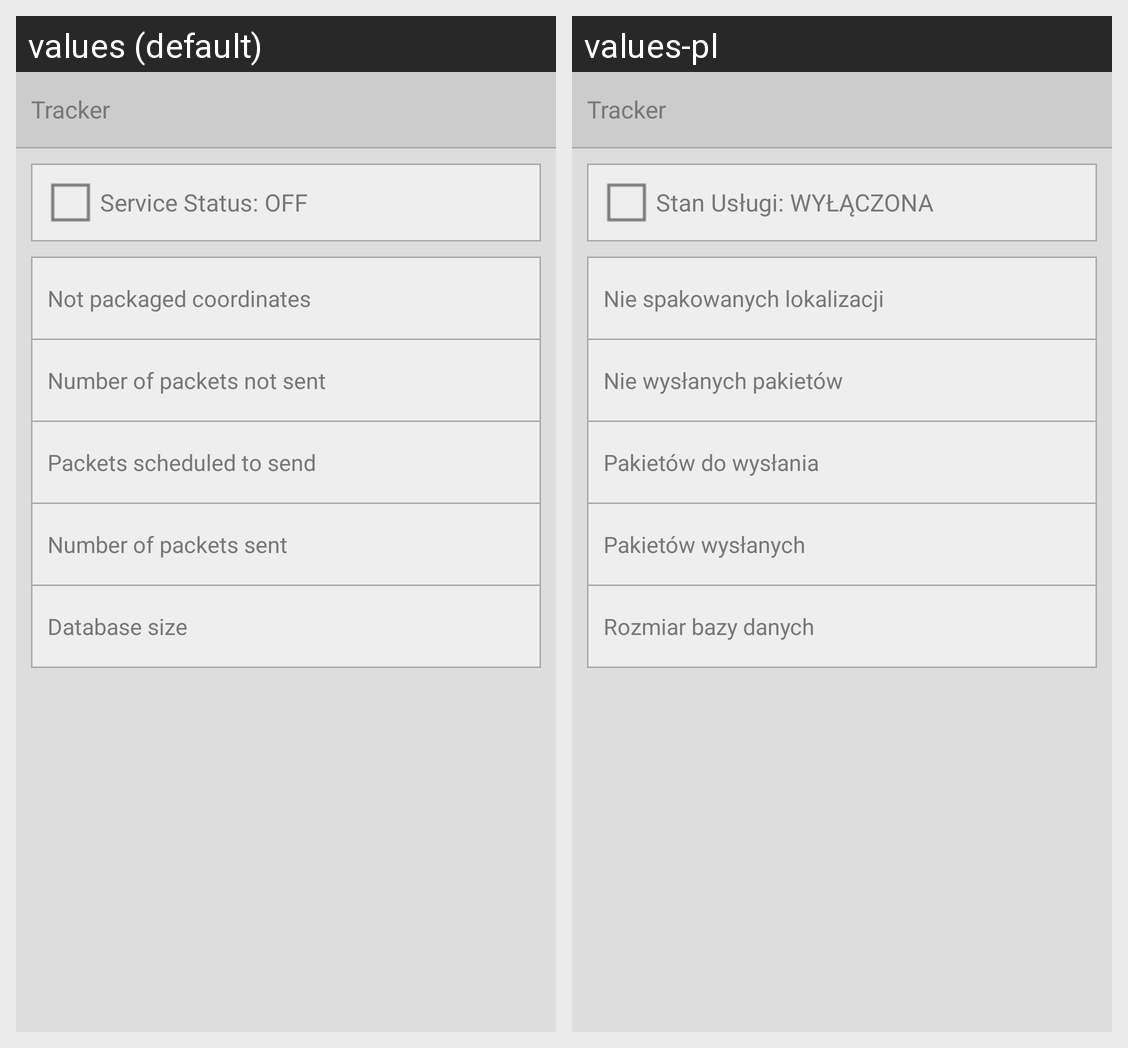

The Android screen above is rendered under two locales of the same app. Produce the string resources it draws, with the default and per-locale values.
Android screen res/layout/activity_main.xml rendered under 2 locales, left to right: values (default), values-pl. Device: Nexus 5 (rendered at 1080×1920; each locale shown at half size, 540×960, under a caption strip naming it); theme my_theme.
Strings drawn on this screen, with the default value and each locale's value (text and hints the layout hard-codes, and strings that could not be matched under every locale, appear in the picture but are not listed):

app_name
  values: Tracker
  values-pl: Tracker

l_service_status_off
  values: Service Status: OFF
  values-pl: Stan Usługi: WYŁĄCZONA

l_monitor_not_packaged_coordinates
  values: Not packaged coordinates
  values-pl: Nie spakowanych lokalizacji

l_monitor_number_of_packets_not_sent
  values: Number of packets not sent
  values-pl: Nie wysłanych pakietów

l_monitor_packets_scheduled_to_send
  values: Packets scheduled to send
  values-pl: Pakietów do wysłania

l_monitor_number_of_packets_sent
  values: Number of packets sent
  values-pl: Pakietów wysłanych

l_monitor_database_size
  values: Database size
  values-pl: Rozmiar bazy danych
